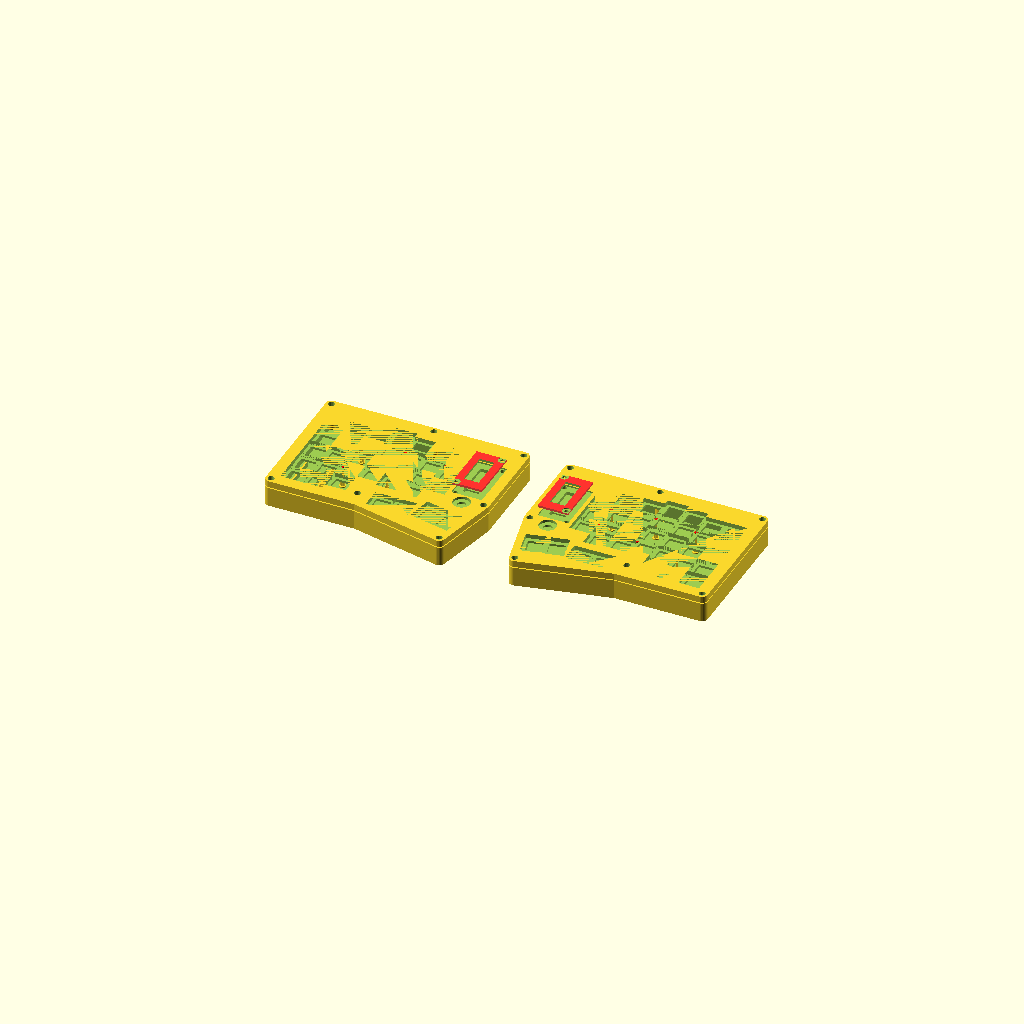
Cell 1: the model at its default parameters.
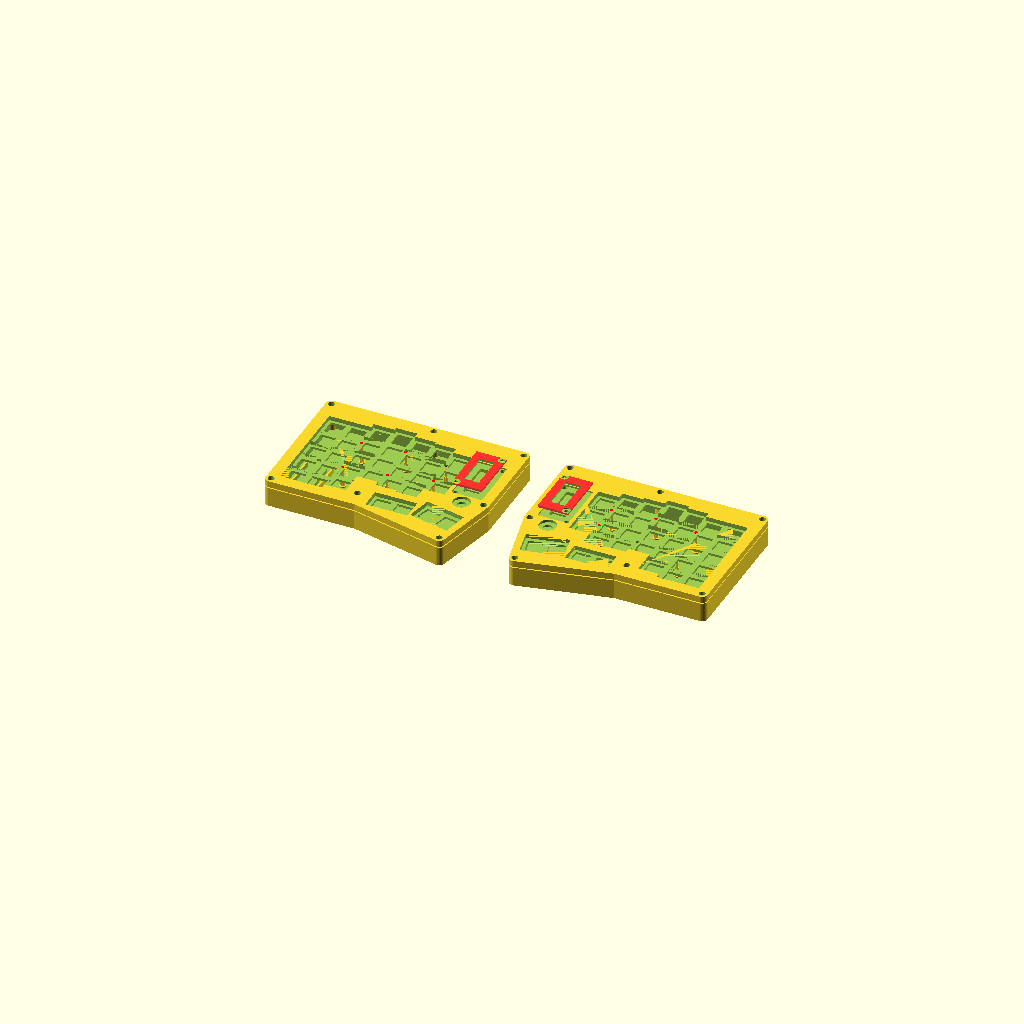
Cell 2: d = 0.02 (everything else at default).
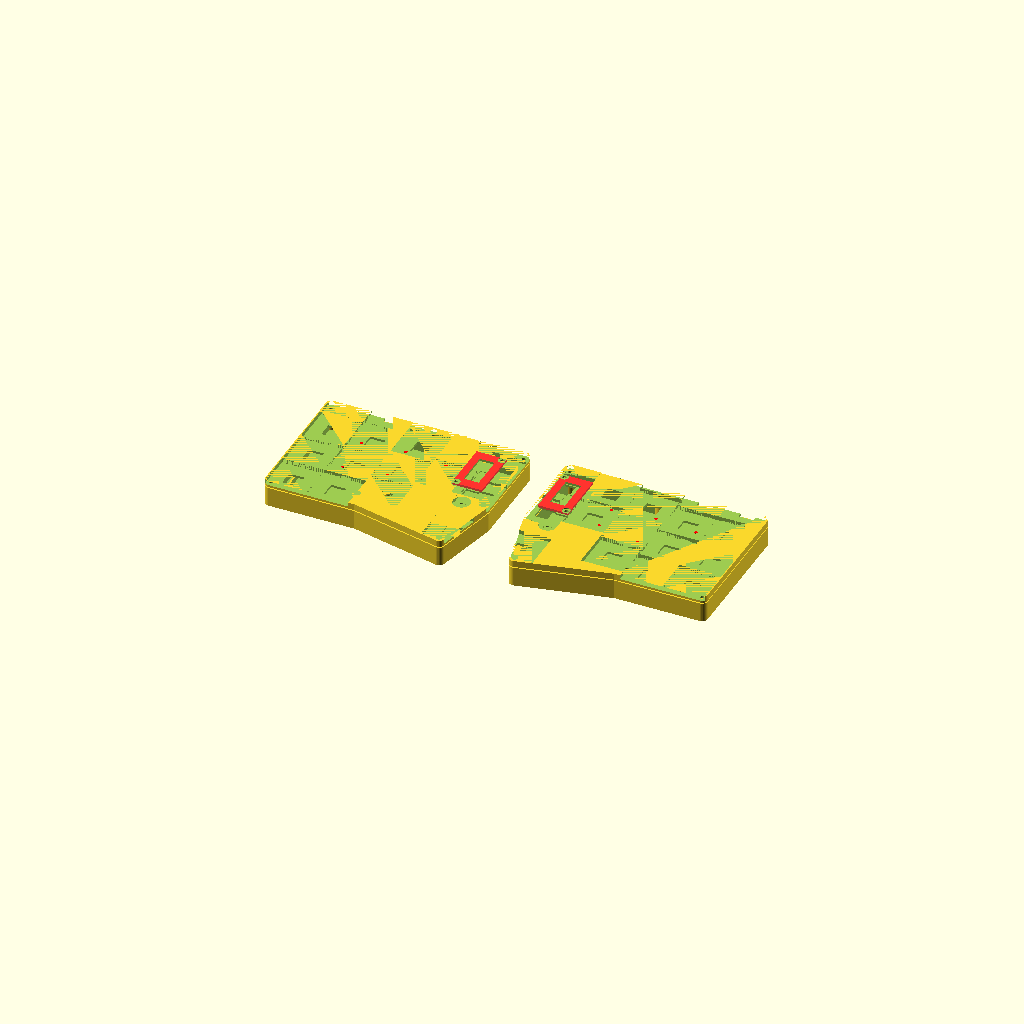
Cell 3 — kd set to 39, the other parameters unchanged.
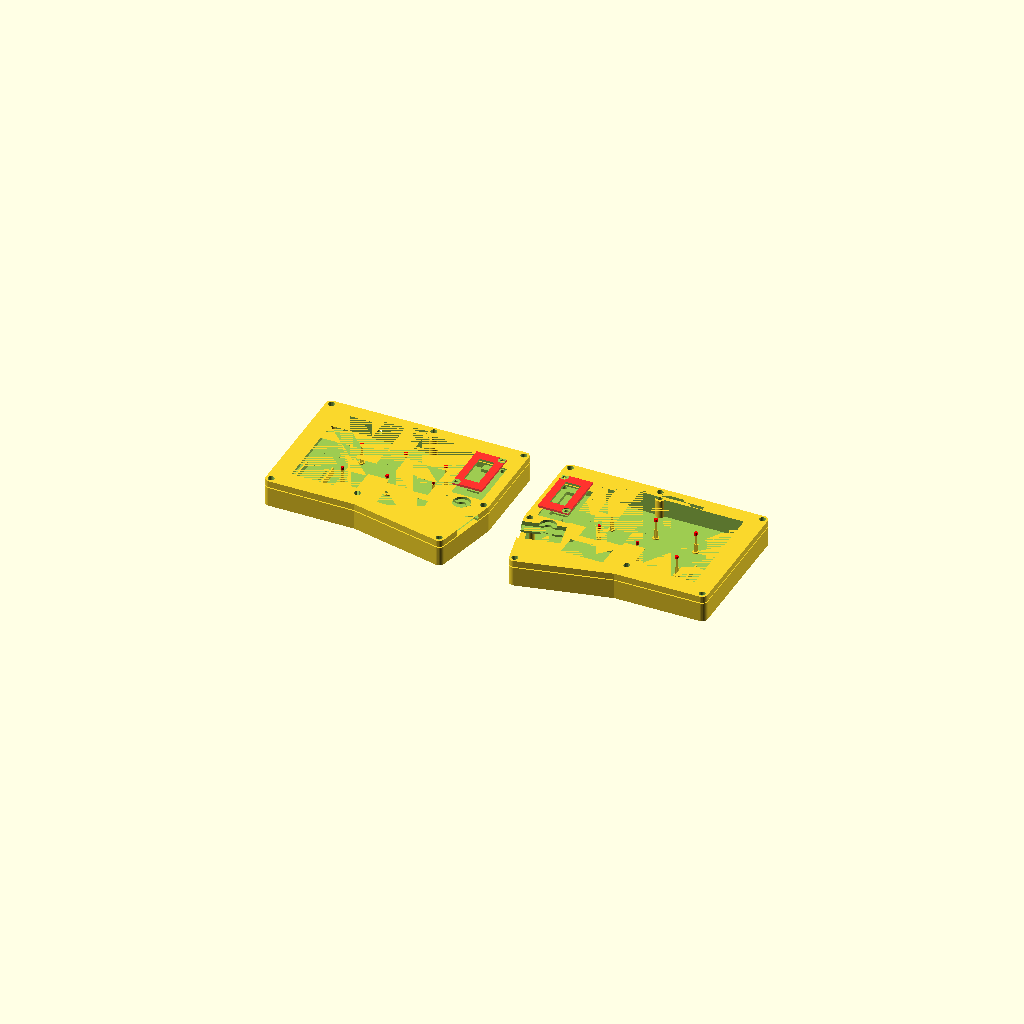
Cell 4 — cw set to 28, the other parameters unchanged.
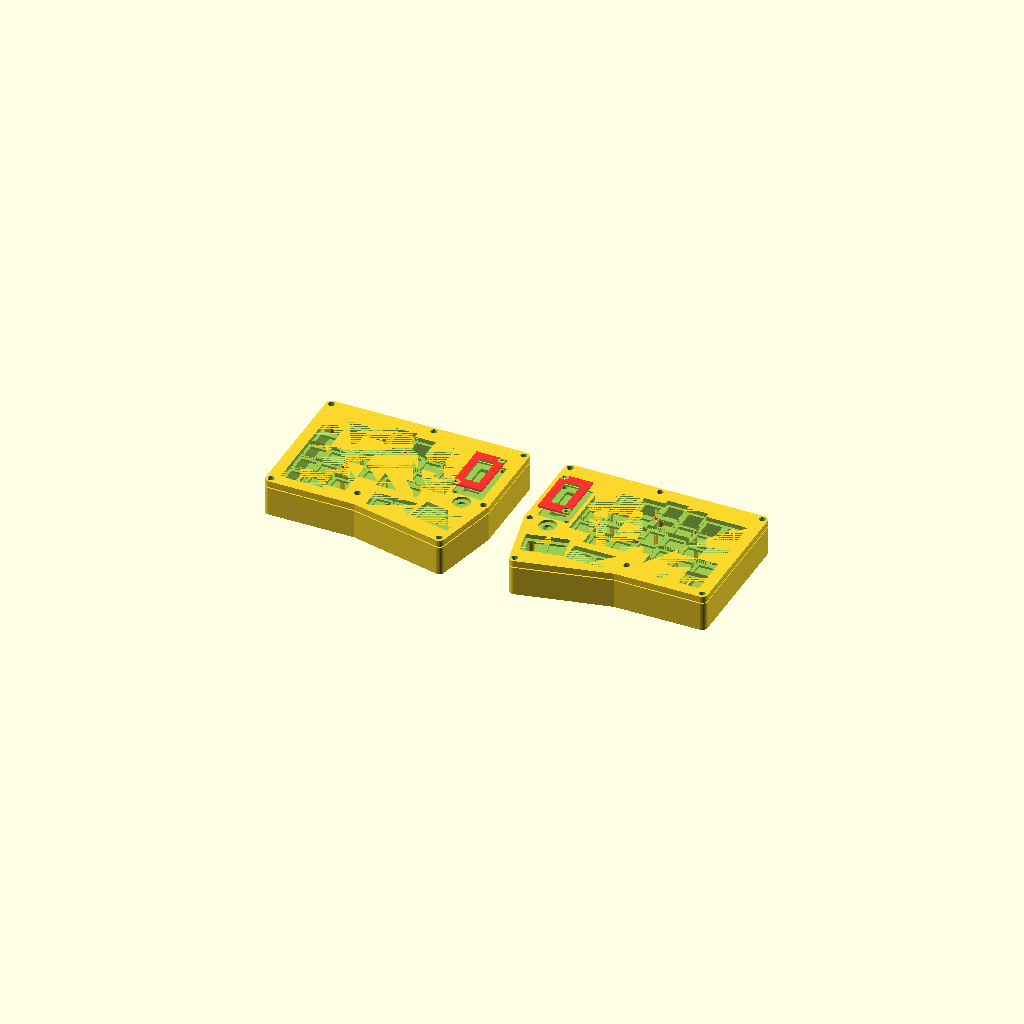
Cell 5: ch = 18 (everything else at default).
One fixed orthographic camera (rotation 55°, 0°, 25°; colour scheme Cornfield) for every cell.
Source of the model, main.scad:

$fs=1; // fragment length for circles
d=0.01; // delta for extra cut

kd=19.5; // standard key spacing
cw=14; // standard width for cherry mx compatible keyholes
ch=9; // height for cherry mx compatible keyholes

shw=3.3; //stabilzer hole width in mm
shl=14; //stabilizer hole height in mm
shd=12; //stabilzer hole distance to switch center
shs=0.7; //stabilizer hole shift

mpt=1.5; //thickness of mount plate
chw=5; // width for inner holes for mk switch clips on swtch chassis
chh=2; // height for inner holes for mk switch clips on switch chassis
chd=0.6; // depth of clip holes into switch hole

  

//pcb(rp_2040);

ex0 = 80;
ey0 = 19;
ex1 = 0;
ey1 = 139;
ex2 = 178.5;
ey3 = 69;
ex3 = 178.5;
ey4 = 59;
ex4 = 165.0;
ey5 = 0;
ex6 = 75;
ey6 = 30;
ex7 = 95;
reference_points = [
    [ex0, ey0], // Bottom mid
    [ex1, ey0], // Bottom left
    [ex1, ey1], // Top left
    [ex2, ey1], // Top right
    [ex2, ey3], // Mid right
    [ex3, ey4], // Right
    [ex4, ey5], // Bottom
    ];

screw_holes = [
    [ex1, ey0], // Bottom left
    [ex1, ey1], // Top left
    [ex2, ey1], // Top right
    [ex3, ey4], // Right
    [ex4, ey5], // Bottom
    [ex6,ey6],
    [ex7, ey1]
    ];

px0 = 45;
py0 = 103;
px1 = 84;
py1 = 107;
px2 = 123;
py2 = 65;
py3 = 70;
py4 = 78;
plate_columns = [
		 [px0, py0],
		 [px1, py1],
		 [px2, py0],
		 [px0, py2],
		 [px1, py3],
		 [px2, py4]
];
// rp_mcu(x = 0, y = 0, z = 0);
// polygon(points = reference_points, convexity = 1 );

module case(left=false,top=false,bottom=false,master=true) {
  border = 2.5;
  length = 7.5*kd - border*2;
  width = 5*kd - border*2;
  corner = 5;
  wiring_hole = 6;
  support_width = 3.5;
  sink_unit = 2;
  thickness = 6;
  fastener_shift = 1.0;
  adjusted_length = length + border*2 - fastener_shift*2;
  adjusted_width = width + border*2 - fastener_shift*2;
  screw_radius = 1.9;
  heat_insert_radius = 2.2;
  
  key_shift = 0;
  key_pos_left = [
    [3.75,0,1,2],[3.75,1,1,2],[4,2,1,2],[4.15,3,1,2],[3.9,4,1,2],[3.8,5,1,2], [3.5,6,1,2],
    [2.75,0,1,2],[2.75,1,1,2],[3,2,1,2],[3.15,3,1,2],[2.9,4,1,2],[2.8,5,1,2], [2.5,6,1,2],
    [1.75,0,1,2],[1.75,1,1,2],[2,2,1,2],[2.15,3,1,2],[1.9,4,1,2],[1.8,5,1,2], [1.5,6,1,2],
    [.75,0,1,2], [.75,1,1,2], [1,2,1,2],[1.15,3,1,2],[.9,4,1,2], [.8,5,1,2],  
    [-.25,0,1,2],[-.25,1,1,2],[0,2,1,2]
];
  key_pos_thumb_left = [
    [-.45,3.6,1,2],[-.45,4.6,1,2],[0,5.25,1.25,2],[-.2,6.2,1.25,2]
];
  key_pos_right = [
    [3.75,0,1,2],[3.75,1,1,2],[4,2,1,2],[4.15,3,1,2],[3.9,4,1,2],[3.8,5,1,2], [3.5,6,1,2],
    [2.75,0,1,2],[2.75,1,1,2],[3,2,1,2],[3.15,3,1,2],[2.9,4,1,2],[2.8,5,1,2], [2.5,6,1,2],
    [1.75,0,1,2],[1.75,1,1,2],[2,2,1,2],[2.15,3,1,2],[1.9,4,1,2],[1.8,5,1,2], [1.5,6,1,2],
    [.75,0,1,2], [.75,1,1,2], [1,2,1,2],[1.15,3,1,2],[.9,4,1,2], [.8,5,1,2],  
    [-.25,0,1,2],[-.25,1,1,2],[0,2,1,2],[0.15,3,1,2],[-.1,4,1,2],[-0.2,5,1,2],[-.50,6,1,2]
  ];
 key_pos_thumb_right = [
    [-.5,3,1,2],[-.5,4,1,2],[0,5,2,2],[0,6,2,2]
];

 // iterates over elements in array with values to module params 
 // row = key[0] increment/decrement by 1 positions a key 1u(19.5mm)*this value from the bottom left/right depending on which half
 // col = key[1] increment/decrement by 1 positions a key 1u(19.5mm)*this value from the left/right side depending on which half
 // size = key[2] keycap size, adjust adjacent col by difference to avoid key collision
 // sink = key[3] depth of key
 // rot = key[4] rotations of key
 // encoder = key[5] if key is encoder
  module key(row,col,size,sink=0) {
    translate([kd*(col+(size-1)/2)+border, kd*row+border, -sink*sink_unit-d]) {
      translate([-(kd-cw)/2, -(kd-cw)/2, thickness+d]) cube([kd+d, kd+d, sink*sink_unit+d*2]);
      translate([0,0,-10]) cube([cw,cw,20]);
      translate([cw/2-chw/2, -chd, thickness-chh-mpt]) cube([chw, chw+chd*2, chh]);
    }
  }
  module thumb_key(row,col,size,sink=0) {
    translate([kd*(col+(size-1)/2)+border, kd*row+border, -sink*sink_unit-d]) {
      if (size>1) rotate(a = [0,0,-12]) translate([-(kd-cw)/2+8, -(kd-cw)*(size)-2, thickness+d]) cube([kd+d, (kd*size)+d, sink*sink_unit+d*2]);
      else translate([-(kd-cw)/2, -(kd-cw)/2, thickness+d]) cube([kd+d, kd+d, sink*sink_unit+d*2]);
      if (size>1)  rotate(a = [0,0,-13]) translate([8,-2,-10]) cube([cw,cw,20]);
      else translate([0,0,-10]) cube([cw,cw,20]);
      if (size>1) rotate(a = [0,0,-13]) translate([(cw/2-chw/2)+2, -chd+2.5, thickness-chh-mpt]) cube([chw, chw+chd*2, chh]);
      else translate([(cw/2-chw/2), -chd, thickness-chh-mpt]) cube([chw, chw+chd*2, chh]);
    }
  }

  module keys() {
    if (left) for (k=key_pos_left) key(k[0],k[1]+key_shift,k[2],k[3]);
    else for (k=key_pos_right) key(k[0],k[1]+key_shift,k[2],k[3]);
  }
  module thumb_keys(){
   if (left) for (k=key_pos_thumb_left) thumb_key(k[0], k[1], k[2], k[3]); 
   else for (k=key_pos_thumb_right) thumb_key(k[0], k[1], k[2], k[3]); 
}
  
  module key_raise(row,col,size,sink=0) {
    if (sink < 0)
      translate([kd*(col+(size-1)/2)+border,kd*row+border,0]) {
	translate([-(kd-cw)/2,-(kd-cw)/2,thickness+d]) cube([kd+d,kd+d,-sink+sink_unit+d*2]);
      }
  }
  
  module key_raises() {
    if (left) for (k=key_pos_left) key_raise(k[0],k[1]+key_shift,k[2],k[3]);
    else for (k=key_pos_right) key_raise(k[0],k[1]+key_shift,k[2],k[3]);
  }
  
  module front() {
    module screw_holes() {
      for (s=screw_holes)
	translate(s)
	  union() {
	  translate([0, 0, 2]) cylinder(h = 5, r = 3, center = false);
	  translate([0, 0, -1]) cylinder(h = thickness+d*3, r = screw_radius);
	}
    }

    module standoff_hole() {
      for (p=plate_columns) 
	difference() {
	  color("red") translate(p) cylinder(h=2.7,d=3);
	  translate([p[0],p[1],-.2]) cylinder(h=1.5,d=2.2);
	}
}
    
    module encoder() {
      diameter = 8;
      bolt_clearance_d = 16;
      union() {
	cube([13.5, 14.5, 5.5], center = true); 
	translate([0,-6.85,-2.75]) cube([1.25,1.25, 6.2]);
	translate([0,0,12.75]) cylinder(h = 21, d = diameter, center = true);
	translate([0,0,7]) cylinder(h = 5, d = bolt_clearance_d, center = true);
     }
    }
    
    oled_recess_width = 28.5;
    oled_recess_height = 50.5;
    oled_recess_depth = 3;
       module oled_recess(){
	 union() {
	   translate([0,0,4]) cube([oled_recess_width, oled_recess_height, oled_recess_depth],center = true);
	   translate([0,0,2]) cube([oled_recess_width-14, oled_recess_height-14, oled_recess_depth+2], center=true);
	   translate([-7.25,-18.25,-2.2]) cube([oled_recess_width-14, 8, 3]);
	 }
	   translate([(oled_recess_width-5.5)/2, (oled_recess_height-5.5)/2, 0]) cylinder(r=heat_insert_radius, h=8, center = true);
	   	   translate([-(oled_recess_width-5.5)/2, -(oled_recess_height-5.5)/2, 0]) cylinder(r=heat_insert_radius, h=8, center = true);

       }
       module oled_plate() {
	 val = [-1,1];
	 plate_width = 28;
	 plate_height = 50;
	 hole_offset = 6;
	 module plate() {
	   color(c = "red", alpha = .8) cube([plate_width, plate_height,2],center = true);
	 }
	 difference() {
	   plate();
	   cube([14, 32, 3],center = true);
	   for (v=val){
	       translate([v*(oled_recess_width-hole_offset)/2, v*(oled_recess_height-hole_offset)/2, 1])
		 cylinder(d=8, h=1, center = true);
	       translate([v*(oled_recess_width-hole_offset)/2, v*(oled_recess_height-hole_offset)/2, 0])
		 cylinder(h = 3, r = screw_radius, center=true);
	     }

	 }
      
       }
       translate([160,90,15]) oled_plate();
    
    difference() {
      minkowski() {
	linear_extrude(height = thickness, center = false, convexity = 10, twist = 0, slices = 20, scale = 1.0) polygon(points = reference_points,convexity = 3);
	cylinder(h = d, r = corner);
      }
      translate([160,90, 2]) oled_recess();
      translate([160,55, -1]) encoder();
    translate([6, 30, 0]) {
      keys();
      translate([12,-3,0]) thumb_keys();
    }
      screw_holes();
    }
    difference() {
      key_raises();
      keys();
    }
      translate([0,0,-.5]) standoff_hole();
  }
  module back(){
    thickness = 4;
    front_sink = 3;
    hole_depth = border*4+2*d;
    
    module screw_holes() {
      for (s=screw_holes)
	translate(s)
	  union(){
	  cylinder(h = (ch+thickness+d*2)+6, r=heat_insert_radius );
	}
    }
    
    module plate_standoffs(st) {
      for (p=plate_columns) {
	translate(p){
	  cylinder(h = 2, r = 3);
	  translate([0,0,st/2])cube([1, 1.8, st],center=true);
	  translate([0,0,st/4])cube([1, 3.6, st/2],center=true);
	  translate([0,0,st/2])cube([1.8, 1, st],center=true);
	  translate([0,0,st/4])cube([3.6, 1, st/2],center=true);
	}
      }
    }

    module trs_hole() {
      union(){
	cube([9, 24, 11]);
	rotate(a=[90,0,0])translate([4.5,5.7,-33]) cylinder(h = 9, r = 5);
      }
    }
    
    
    module pc_cable_hole() {
      rotate(a=[90,0,0])translate([4.5,5.7,-33]) cylinder(h = 9, r = 3);
    }

    module mcu_holder() {
      difference(){ 
	//Overall profile
	translate([-1, -1, -2.5]) cube([25.2, 56, 6.3]);
	translate([0,0,-2]) union() {
	  //left cutout closest to mcu cutout
	  cube([5,56,3.6]);
	  //right cutout closest to mcu cutout
	  translate([18.2,0,0]) cube([5,56,3.6]);
	}
	translate([0,0,1.55]) union() {
	  //top opening
	  translate([.5,0,0]) cube([22.2, 56, 3]);
	  //mcu slot
	  translate([0,0,0]) cube([23.2, 56, 1.2]);
	}
      }
    }   

    module case_walls() {
      minkowski() {
	      linear_extrude(height = ch+thickness+5, center = false, convexity = 10, twist = 0, slices = 20, scale = 1.0) polygon(points = reference_points);
	      cylinder(h = d, r = corner);
	    }
    }
    module case_chamber() {
      union() {
	      linear_extrude(height = ch+thickness+6, center = false, convexity = 10, twist = 0, slices = 20, scale = 1) polygon(points = reference_points);
	      cylinder(h = ch+thickness+6, r = corner);
	    }
    }
    
	plate_standoffs(st=(ch+thickness+d*2)+6);
    module plate() {
      difference() {
	union() {
	  difference() {
	    case_walls();
	    translate([0,0,1]) case_chamber();
	    translate([160,113,thickness+d]) trs_hole();
	   if (!left) translate([40,113,thickness+d]) pc_cable_hole();
	     	  }
	  for (s=screw_holes){
	    translate(s)
	    cylinder(h = ch+thickness+5, r = 4 );
	  }
	  translate([8,20,thickness+2]) mcu_holder();
	}
	translate([0,0,.5]) screw_holes();
      }
    }
    plate();
}
  if (top) translate([0,0,0]) front();
  if (bottom) translate([0,0,-ch-10]) back();
}


// render top
case(left=true,top=true);
translate([400,0,0]) mirror([1,0,0]) case(left=true,top=true);
// render bottom
case(left=false,bottom=true);
translate([400,0,0]) mirror([1,0,0]) case(left=true,bottom=true);

 
Parameter table extracted from the source (name, type, default, range or options):
d: number, default 0.01
kd: number, default 19.5
cw: number, default 14
ch: number, default 9
shw: number, default 3.3
shl: number, default 14
shd: number, default 12
shs: number, default 0.7
mpt: number, default 1.5
chw: number, default 5
chh: number, default 2
chd: number, default 0.6
ex0: number, default 80
ey0: number, default 19
ex1: number, default 0
ey1: number, default 139
ex2: number, default 178.5
ey3: number, default 69
ex3: number, default 178.5
ey4: number, default 59
ex4: number, default 165
ey5: number, default 0
ex6: number, default 75
ey6: number, default 30
ex7: number, default 95
px0: number, default 45
py0: number, default 103
px1: number, default 84
py1: number, default 107
px2: number, default 123
py2: number, default 65
py3: number, default 70
py4: number, default 78
